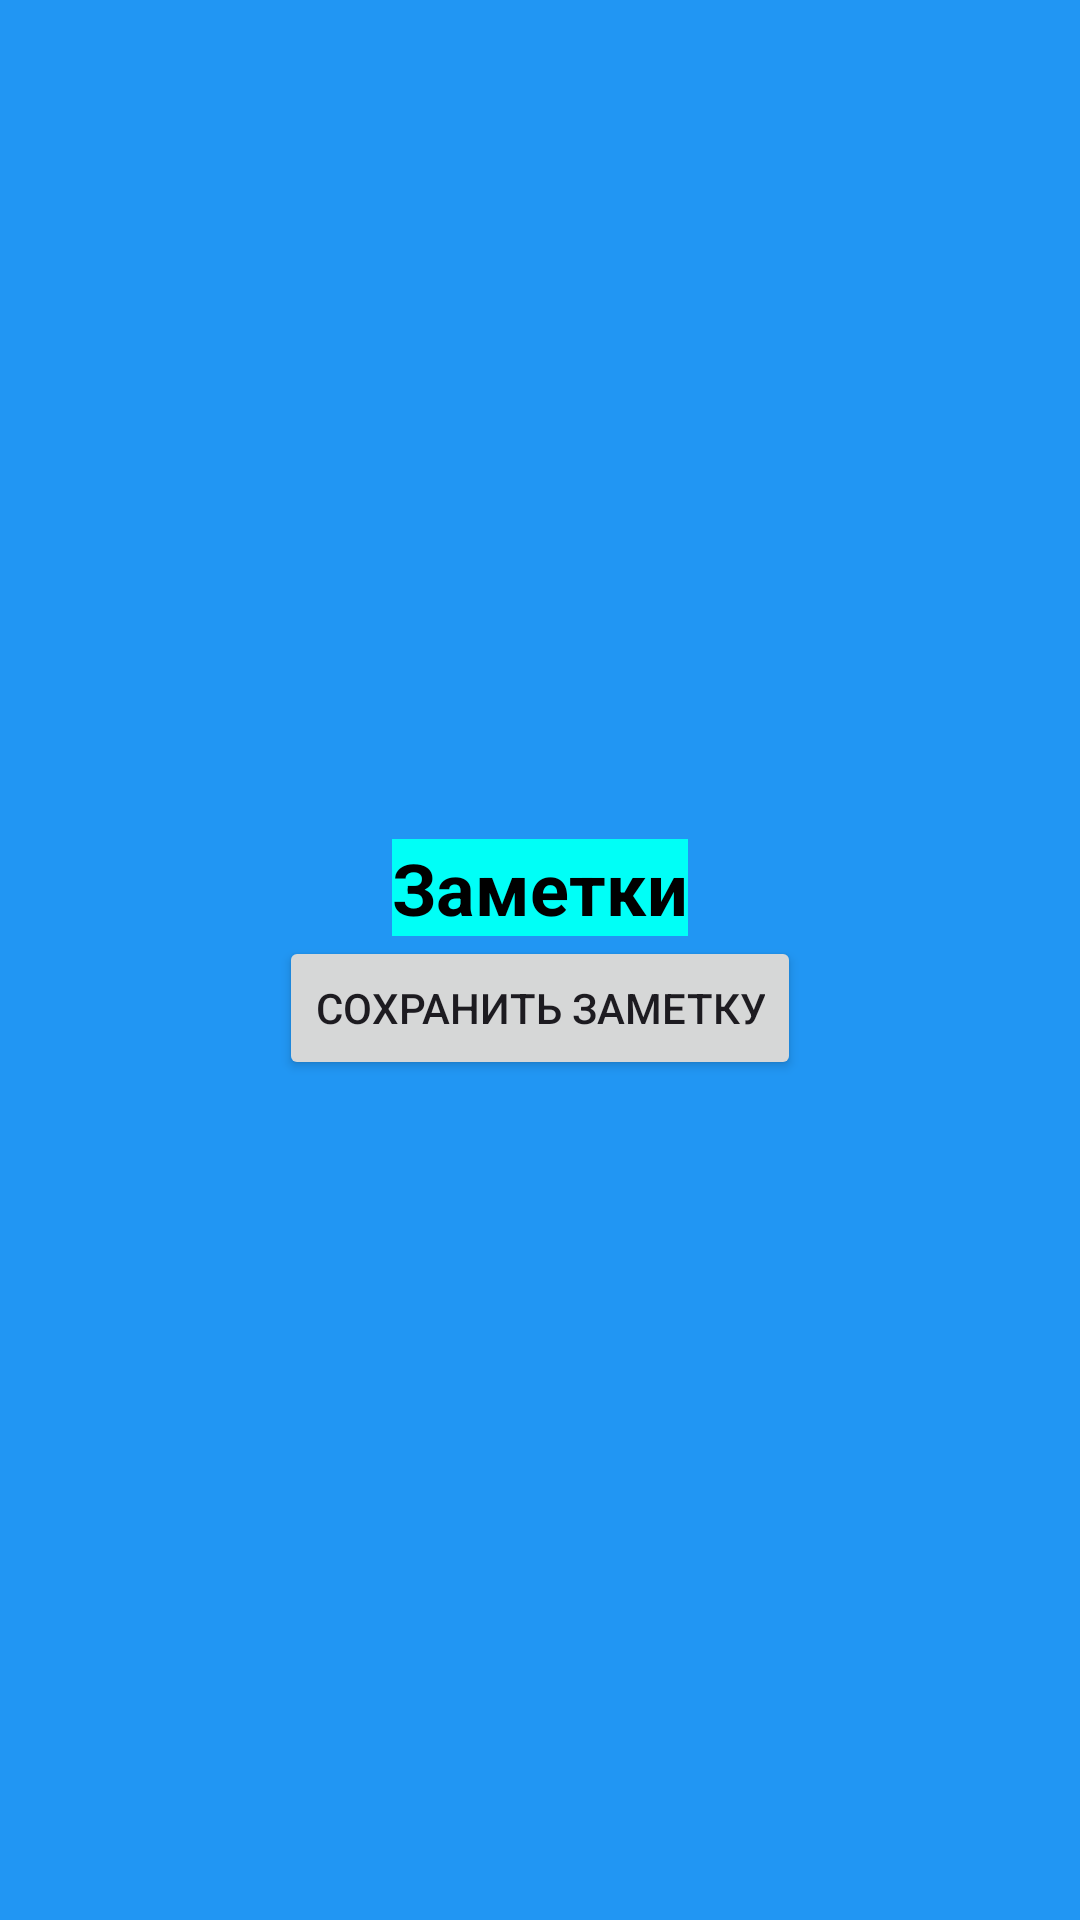

Layout XML and referenced resources for this Android screen:
<!-- AndroidManifest.xml: application theme Theme.ZazulinSEPR_1_2 -->
<!-- res/layout/fragment_notes.xml -->
<LinearLayout
    xmlns:android="http://schemas.android.com/apk/res/android"
    android:layout_width="match_parent"
    android:layout_height="match_parent"
    android:background="#2196F3"
    android:gravity="center"
    android:orientation="vertical">
    <TextView
        android:background="#00fff7"
        android:layout_width="wrap_content"
        android:layout_height="wrap_content"
        android:text="Заметки"
        android:textSize="24sp"
        android:textColor="#000000"
        android:textStyle="bold" />
    <Button
        android:id="@+id/btnSaveNote"
        android:layout_width="wrap_content"
        android:layout_height="wrap_content"
        android:text="Сохранить заметку" />

</LinearLayout>
<!-- resources referenced by this layout -->
<resources>
  <style name="Theme.ZazulinSEPR_1_2" parent="Base.Theme.ZazulinSEPR_1_2" />
  <style name="Base.Theme.ZazulinSEPR_1_2" parent="Theme.Material3.DayNight.NoActionBar">
          
          
      </style>
</resources>
